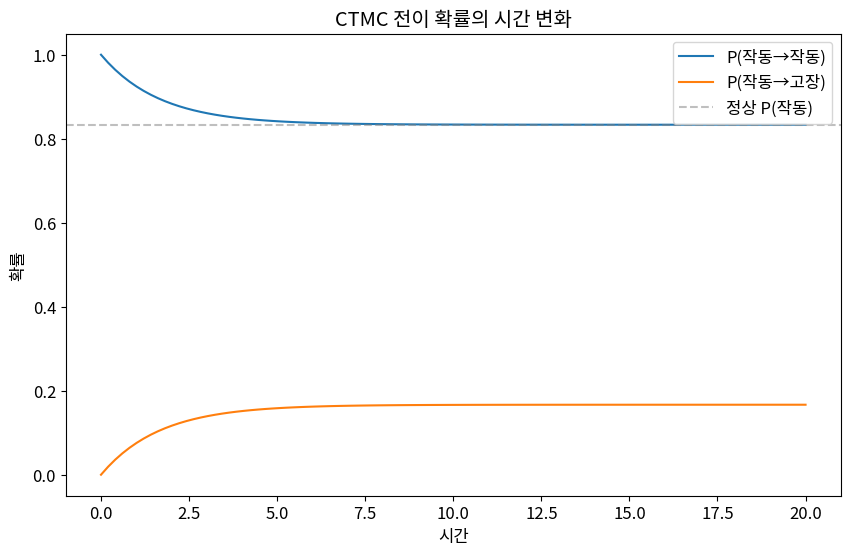
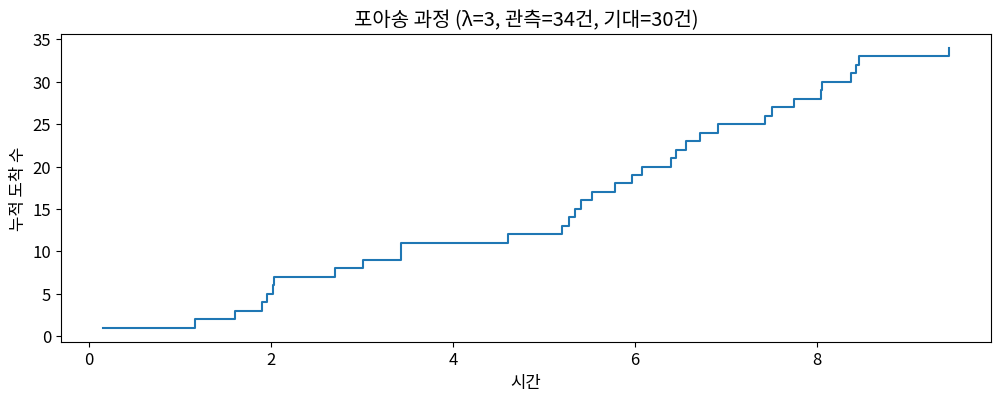

Write Python code to recreate these figures, in order.
import numpy as np
import pandas as pd
import matplotlib.pyplot as plt
import seaborn as sns
from scipy import stats
import warnings
warnings.filterwarnings('ignore')

plt.rcParams['figure.figsize'] = (10, 6)
plt.rcParams['font.size'] = 12
np.random.seed(42)

import numpy as np
import matplotlib.pyplot as plt
from scipy.linalg import expm

# CTMC: 2-상태 시스템 (작동/고장)
Q = np.array([[-0.1, 0.1], [0.5, -0.5]])  # 고장률 0.1, 수리율 0.5

# 전이 확률 행렬 P(t)
times = np.linspace(0, 20, 100)
P_start_working = [expm(Q * t)[0] for t in times]

fig, ax = plt.subplots(figsize=(10, 6))
ax.plot(times, [p[0] for p in P_start_working], label='P(작동→작동)')
ax.plot(times, [p[1] for p in P_start_working], label='P(작동→고장)')
ax.axhline(0.5/0.6, color='gray', linestyle='--', alpha=0.5, label='정상 P(작동)')
ax.set_xlabel('시간')
ax.set_ylabel('확률')
ax.set_title('CTMC 전이 확률의 시간 변화')
ax.legend()
plt.show()

# 포아송 과정 시뮬레이션
np.random.seed(42)
lam = 3  # 시간당 3건
T = 10
arrivals = []
t = 0
while t < T:
    t += np.random.exponential(1/lam)
    if t < T:
        arrivals.append(t)

plt.figure(figsize=(12, 4))
plt.step(arrivals, range(1, len(arrivals)+1), where='post')
plt.xlabel('시간')
plt.ylabel('누적 도착 수')
plt.title(f'포아송 과정 (λ={lam}, 관측={len(arrivals)}건, 기대={lam*T}건)')
plt.show()

# Thinning 알고리즘
def thinning_poisson(lambda_func, lambda_max, T):
    # TODO: 동질 포아송(lambda_max)으로 후보 생성
    # TODO: 각 후보를 lambda(t)/lambda_max 확률로 수락
    pass


# M/M/1 큐 시뮬레이션
def simulate_mm1(lam, mu, n_customers=10000):
    # TODO: 도착 시각과 서비스 시작/종료 시각 추적
    # TODO: 대기 시간, 시스템 내 고객 수 계산
    pass


# Gillespie 알고리즘 - SIR 모형
# 반응: S+I -> 2I (rate β*S*I/N), I -> R (rate γ*I)
def gillespie_sir(S0, I0, R0, beta, gamma, T):
    # TODO: 다음 반응 시각 (지수 분포)
    # TODO: 반응 선택 (확률 비례)
    pass
